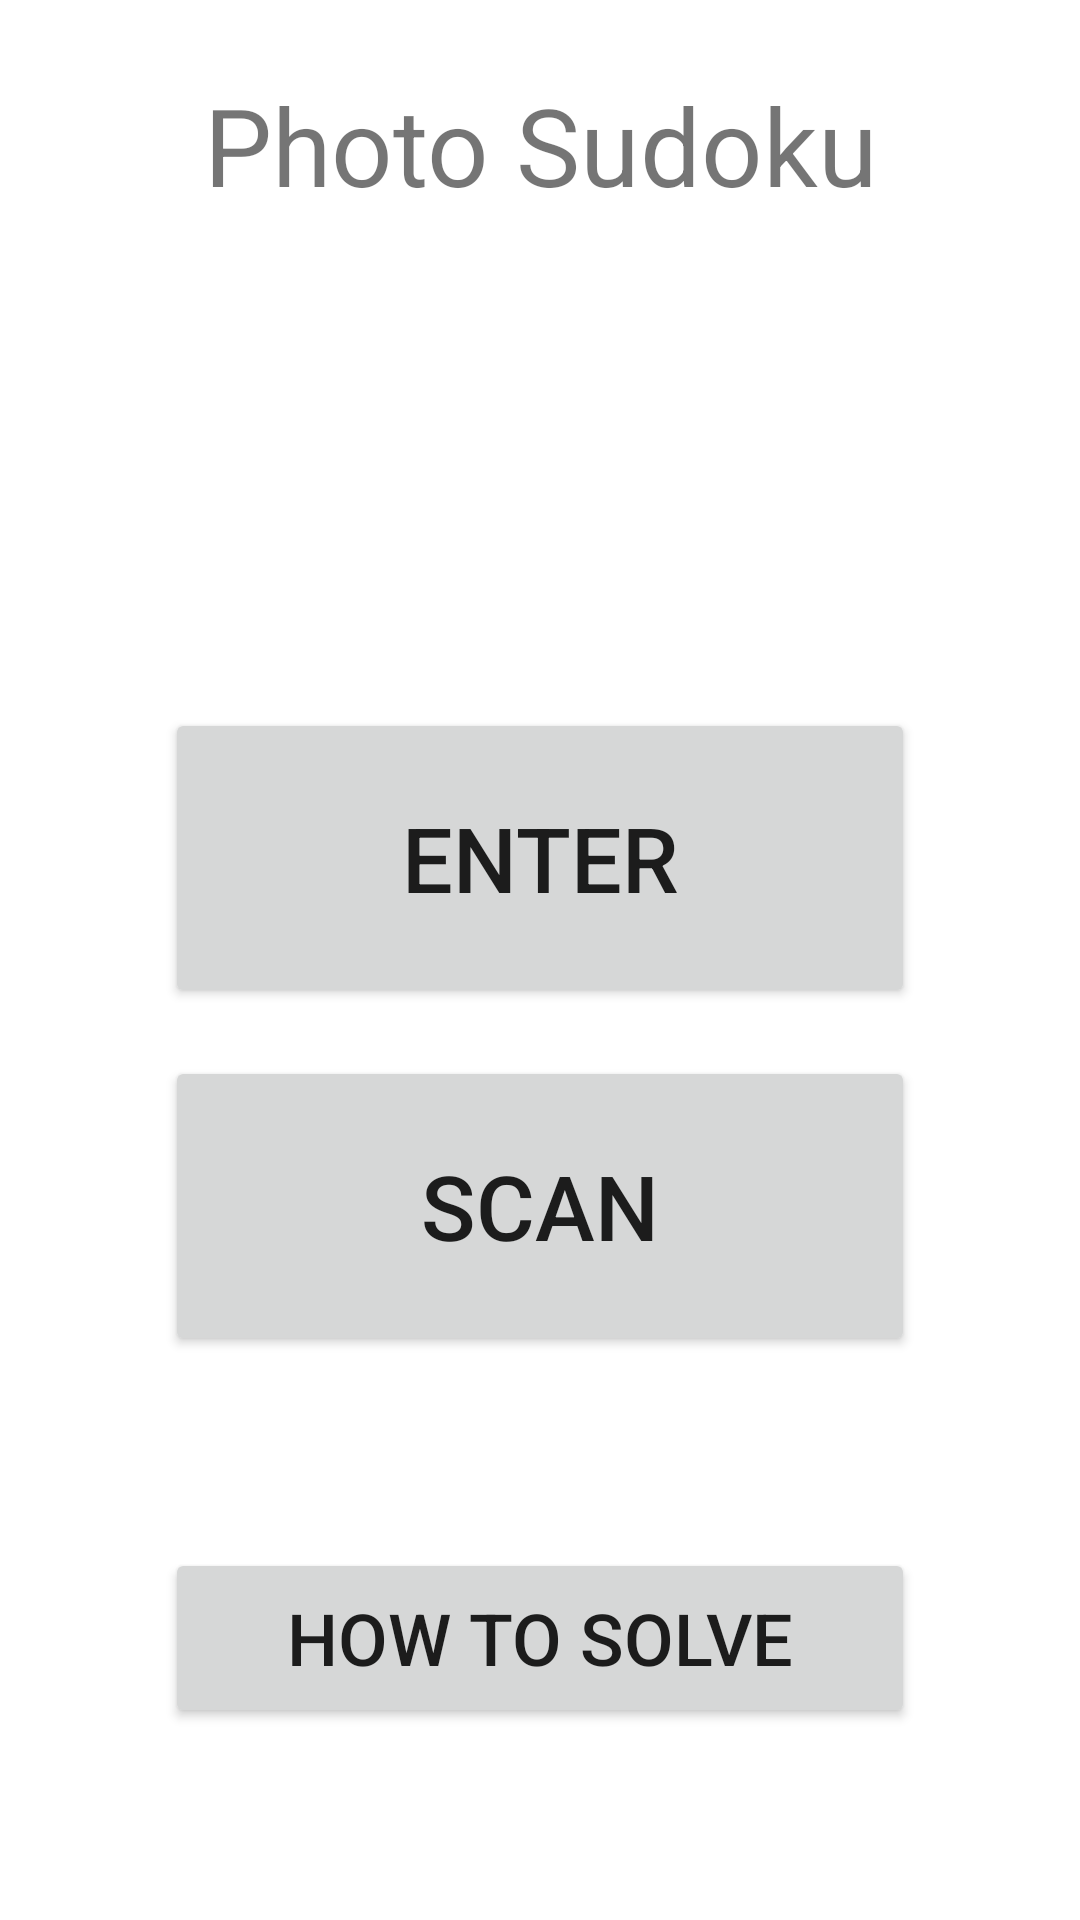

Write the Android layout XML for this screen, with the resource values it uses.
<!-- AndroidManifest.xml: application theme Theme.PhotoSudoku -->
<!-- res/layout/activity_main.xml -->
<?xml version="1.0" encoding="utf-8"?>
<androidx.constraintlayout.widget.ConstraintLayout xmlns:android="http://schemas.android.com/apk/res/android"
    xmlns:app="http://schemas.android.com/apk/res-auto"
    xmlns:tools="http://schemas.android.com/tools"
    android:layout_width="match_parent"
    android:layout_height="match_parent"
    tools:context=".HomePage">

    <TextView
        android:id="@+id/textView"
        android:layout_width="0dp"
        android:layout_height="213dp"
        android:layout_marginStart="16dp"
        android:layout_marginTop="24dp"
        android:layout_marginEnd="16dp"
        android:text="@string/home_page_title"
        android:textAlignment="center"
        android:textSize="36sp"
        app:layout_constraintEnd_toEndOf="parent"
        app:layout_constraintStart_toStartOf="parent"
        app:layout_constraintTop_toTopOf="parent" />

    <Button
        android:id="@+id/button"
        android:layout_width="250dp"
        android:layout_height="100dp"
        android:layout_marginBottom="16dp"
        android:text="@string/enter_button"
        android:textSize="30sp"
        app:layout_constraintBottom_toTopOf="@+id/button2"
        app:layout_constraintEnd_toEndOf="parent"
        app:layout_constraintStart_toStartOf="parent" />

    <Button
        android:id="@+id/button2"
        android:layout_width="250dp"
        android:layout_height="100dp"
        android:layout_marginBottom="64dp"
        android:text="@string/scan_button"
        android:textSize="30sp"
        app:layout_constraintBottom_toTopOf="@+id/button3"
        app:layout_constraintEnd_toEndOf="parent"
        app:layout_constraintStart_toStartOf="parent" />

    <Button
        android:id="@+id/button3"
        android:layout_width="250dp"
        android:layout_height="60dp"
        android:layout_marginBottom="64dp"
        android:text="@string/tutorial_button"
        android:textSize="24sp"
        app:layout_constraintBottom_toBottomOf="parent"
        app:layout_constraintEnd_toEndOf="parent"
        app:layout_constraintStart_toStartOf="parent" />

</androidx.constraintlayout.widget.ConstraintLayout>
<!-- resources referenced by this layout -->
<resources>
  <string name="enter_button">Enter</string>
  <string name="home_page_title">Photo Sudoku</string>
  <string name="scan_button">Scan</string>
  <string name="tutorial_button">How to Solve</string>
  <style name="Theme.PhotoSudoku" parent="Theme.MaterialComponents.DayNight.DarkActionBar">
          
          <item name="colorPrimary">@color/purple_500</item>
          <item name="colorPrimaryVariant">@color/purple_700</item>
          <item name="colorOnPrimary">@color/white</item>
          
          <item name="colorSecondary">@color/teal_200</item>
          <item name="colorSecondaryVariant">@color/teal_700</item>
          <item name="colorOnSecondary">@color/black</item>
          
          <item name="android:statusBarColor" tools:targetApi="l">?attr/colorPrimaryVariant</item>
          
      </style>
  <color name="purple_500">#FF6200EE</color>
  <color name="purple_700">#FF3700B3</color>
  <color name="white">#FFFFFFFF</color>
  <color name="teal_200">#FF03DAC5</color>
  <color name="teal_700">#FF018786</color>
  <color name="black">#FF000000</color>
</resources>
